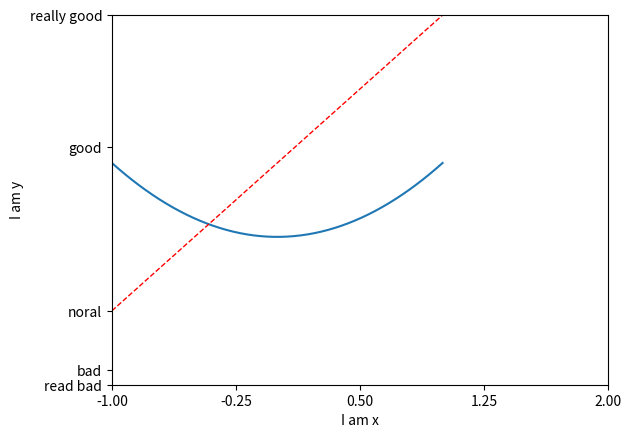

Generate this figure with matplotlib:
import matplotlib.pyplot as plt
import numpy as np

# xy轴的范围、描述、刻度标识重定义
# 
x = np.linspace(-1,1,50)
y1 = 2*x+1
y2 = x**2

plt.figure() 
plt.plot(x,y2)
plt.plot(x,y1,color='red',linewidth=1.0,linestyle='--')

plt.xlim((-1,2)) #x取值范围
plt.ylim((-2,3)) #y取值范围
plt.xlabel('I am x') #描述
plt.ylabel('I am y') #描述
new_ticks = np.linspace(-1,2,5)
print(new_ticks)
plt.xticks(new_ticks) # 更换xy轴刻度标识
plt.yticks([-2,-1.8,-1,1.22,3,],['read bad','bad','noral','good','really good'])

plt.show()

